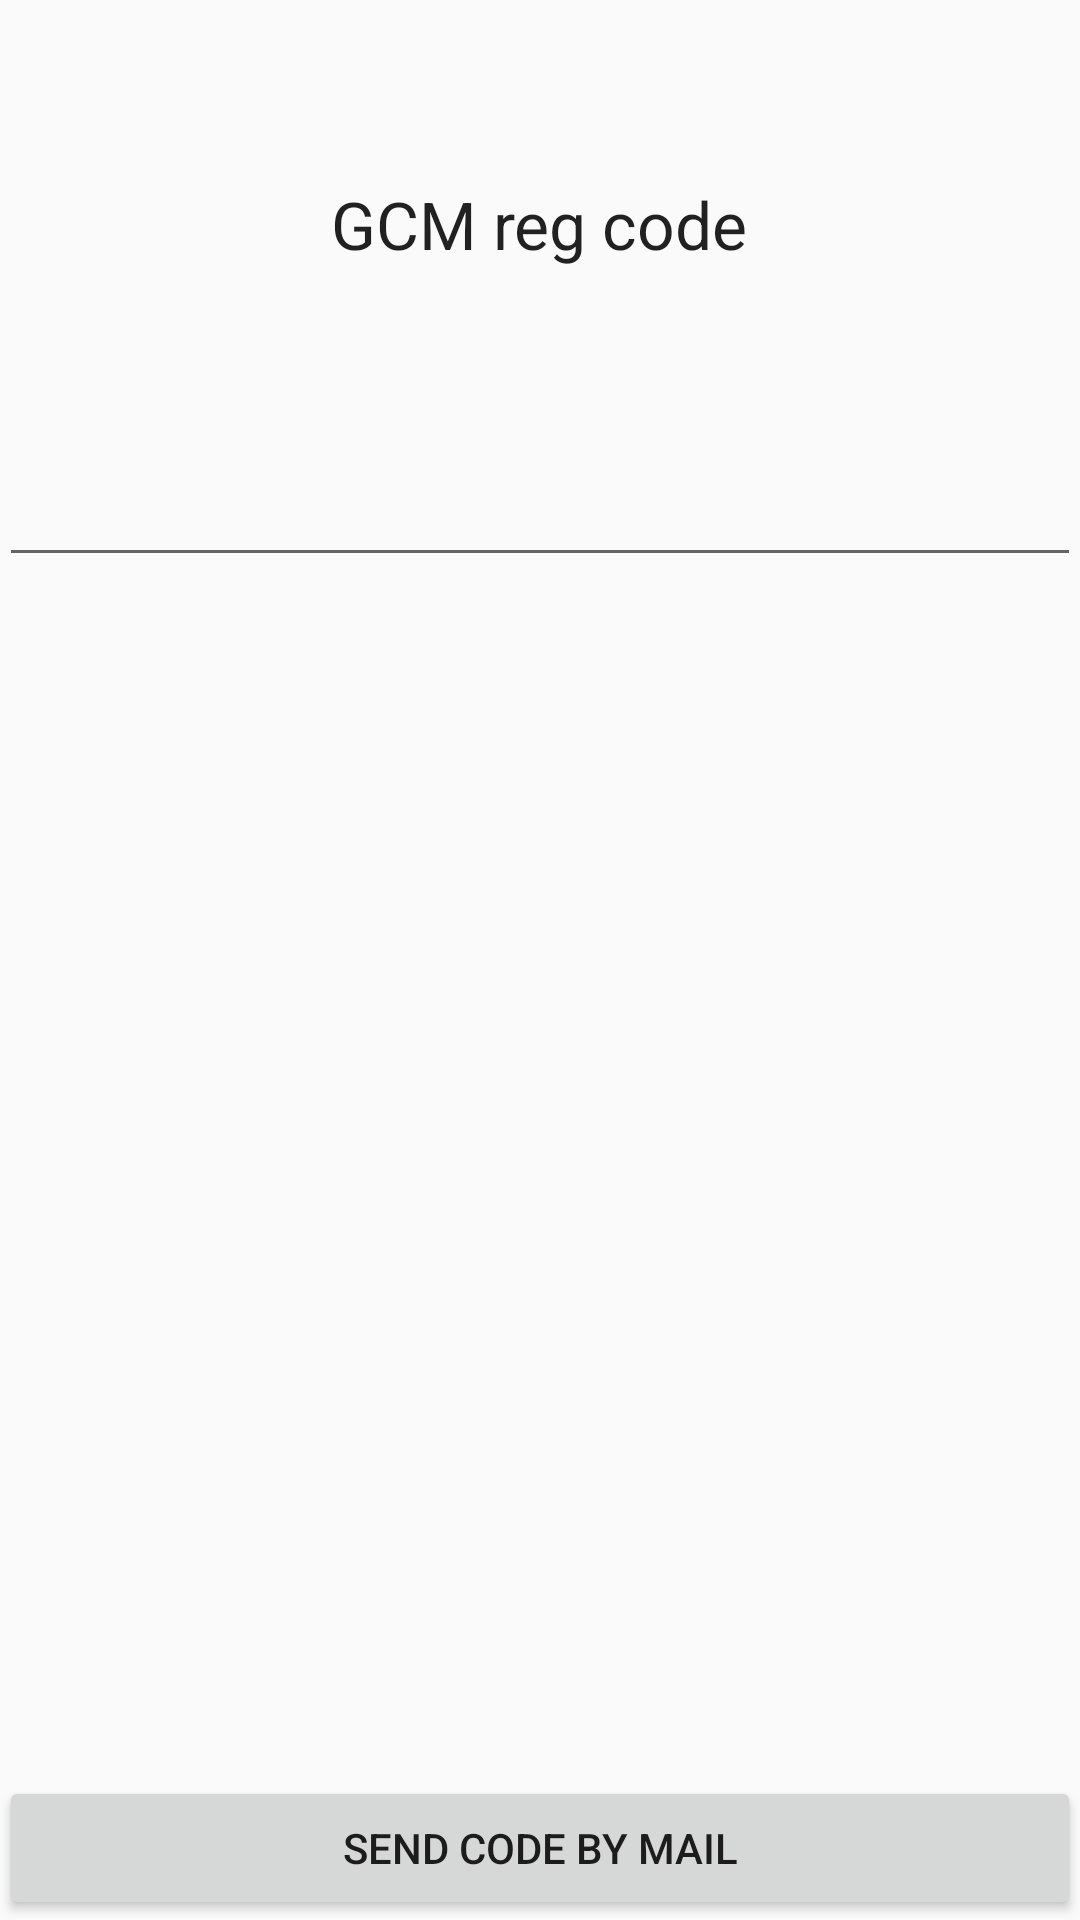

Produce the Android XML layout that renders to this screen, including the resource entries it uses.
<!-- AndroidManifest.xml: application theme AppTheme -->
<!-- res/layout/activity_gcmtest.xml -->
<RelativeLayout xmlns:android="http://schemas.android.com/apk/res/android"
    xmlns:tools="http://schemas.android.com/tools" android:layout_width="match_parent"
    android:layout_height="match_parent" android:paddingLeft="@dimen/activity_horizontal_margin"
    android:paddingRight="@dimen/activity_horizontal_margin"
    android:paddingTop="@dimen/activity_vertical_margin"
    android:paddingBottom="@dimen/activity_vertical_margin"
    tools:context="com.virtusa.adcausporte.main.GCMTestActivity">

    <EditText
        android:layout_width="match_parent"
        android:layout_height="wrap_content"
        android:id="@+id/editTextcode"
        android:layout_alignParentTop="true"
        android:layout_centerHorizontal="true"
        android:layout_marginTop="151dp" />

    <TextView
        android:layout_width="wrap_content"
        android:layout_height="wrap_content"
        android:textAppearance="?android:attr/textAppearanceLarge"
        android:text="GCM reg code"
        android:id="@+id/textView2"
        android:layout_alignParentTop="true"
        android:layout_centerHorizontal="true"
        android:layout_marginTop="60dp" />

    <Button
        android:layout_width="match_parent"
        android:layout_height="wrap_content"
        android:text="send code by Mail"
        android:id="@+id/buttonsendcode"
        android:layout_alignParentBottom="true"
        android:layout_alignRight="@+id/editText"
        android:layout_alignEnd="@+id/editText" />
</RelativeLayout>
<!-- resources referenced by this layout -->
<resources>
  <style name="AppTheme" parent="Theme.AppCompat.Light.DarkActionBar">
          
      </style>
</resources>
